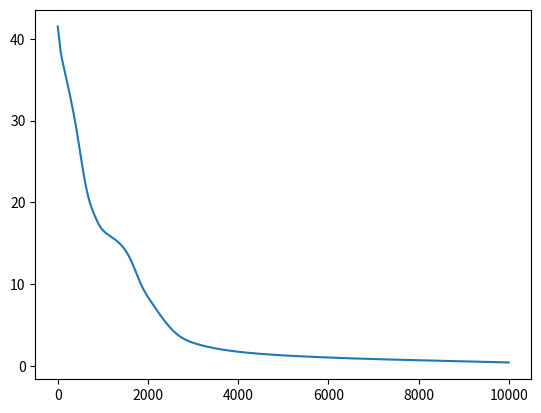
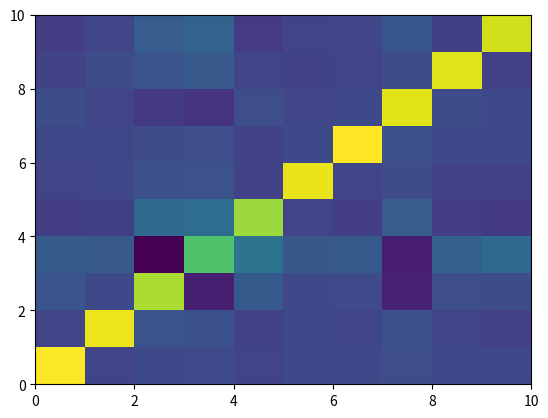

Write Python code to recreate these figures, in order.
import numpy as np
import matplotlib.pyplot as plt
from tqdm import tqdm
from scipy.stats import ortho_group

""" Build a double layer nn from scratch.
Activation function : sigmoid
Still todo : train over single samples in different epochs, not collectively
"""


def transform(W1, D1, W2, D2, X):
    return activation_function(np.dot(W2, activation_function(np.dot(W1, X) + D1)) + D2)


def activation_function(v: np.ndarray) -> np.ndarray:
    return np.sinh(v) / np.cosh(v)


def activation_function_derivative(v: np.ndarray) -> np.ndarray:
    return 1 / np.power(np.cosh(v), 2)


def cost(W1, D1, W2, D2, x_calc_arr, y_exp_arr) -> float:
    cost = 0
    for x_calc, y_exp in zip(x_calc_arr, y_exp_arr):
        y_delta = transform(W1, D1, W2, D2, x_calc) - y_exp
        cost += 0.5 * np.dot(y_delta, y_delta)
    return cost


def cost_gradient_W_D(W1, D1, W2, D2, x_calc_arr, y_exp_arr):
    gradient_W1 = np.zeros_like(W1)
    gradient_D1 = np.zeros_like(D1)
    gradient_W2 = np.zeros_like(W2)
    gradient_D2 = np.zeros_like(D2)
    for x_calc, y_exp in zip(x_calc_arr, y_exp_arr):
        y_calc = transform(W1, D1, W2, D2, x_calc)
        y_delta = y_calc - y_exp
        y_calc_1 = activation_function(np.dot(W1, x_calc) + D1)
        y_1_der = activation_function_derivative(np.dot(W1, x_calc) + D1)
        y_2_der = activation_function_derivative(
            np.dot(W2, activation_function(np.dot(W1, x_calc) + D1)) + D2
        )
        gradient_W1 += np.tensordot(
            np.dot(y_delta * y_2_der, W2) * y_1_der, x_calc, axes=0
        )
        gradient_D1 += np.dot(y_delta * y_2_der, W2) * y_1_der
        gradient_W2 += np.tensordot(y_delta * y_2_der, y_calc_1, axes=0)
        gradient_D2 += y_delta * y_2_der

    return gradient_W1, gradient_D1, gradient_W2, gradient_D2


size = 10
iterations = 10000
learning_rate = 0.001

W1 = np.random.random((size, size))  # generate random weights
D1 = np.random.random(size)  # generate random biases
W2 = np.random.random((size, size))  # generate random weights
D2 = np.random.random(size)  # generate random biases

# X = [np.random.random(size) for i in range(size)]
# Y = [row for row in np.eye(size)]
X = ortho_group.rvs(dim=size)  # orthogonal inputs
Y = np.eye(size)  # canonical vectors as output
costs = []

for i in tqdm(range(iterations)):
    (
        g_W1,
        g_D1,
        g_W2,
        g_D2,
    ) = cost_gradient_W_D(W1, D1, W2, D2, X, Y)
    W1 -= g_W1 * learning_rate
    D1 -= g_D1 * learning_rate
    W2 -= g_W2 * learning_rate
    D2 -= g_D2 * learning_rate
    costs.append(cost(W1, D1, W2, D2, X, Y))

confusion_matrix = []
accuracy = 0.0
for i, x in enumerate(X):
    y = transform(W1, D1, W2, D2, x)
    confusion_matrix.append(y)
    if np.argmax(y) == i:
        accuracy += 1
    print(y)
accuracy *= 100 / size
print(f"accuracy : {accuracy}%")


plt.plot(costs)
plt.show()

plt.pcolormesh(confusion_matrix)
plt.show()
